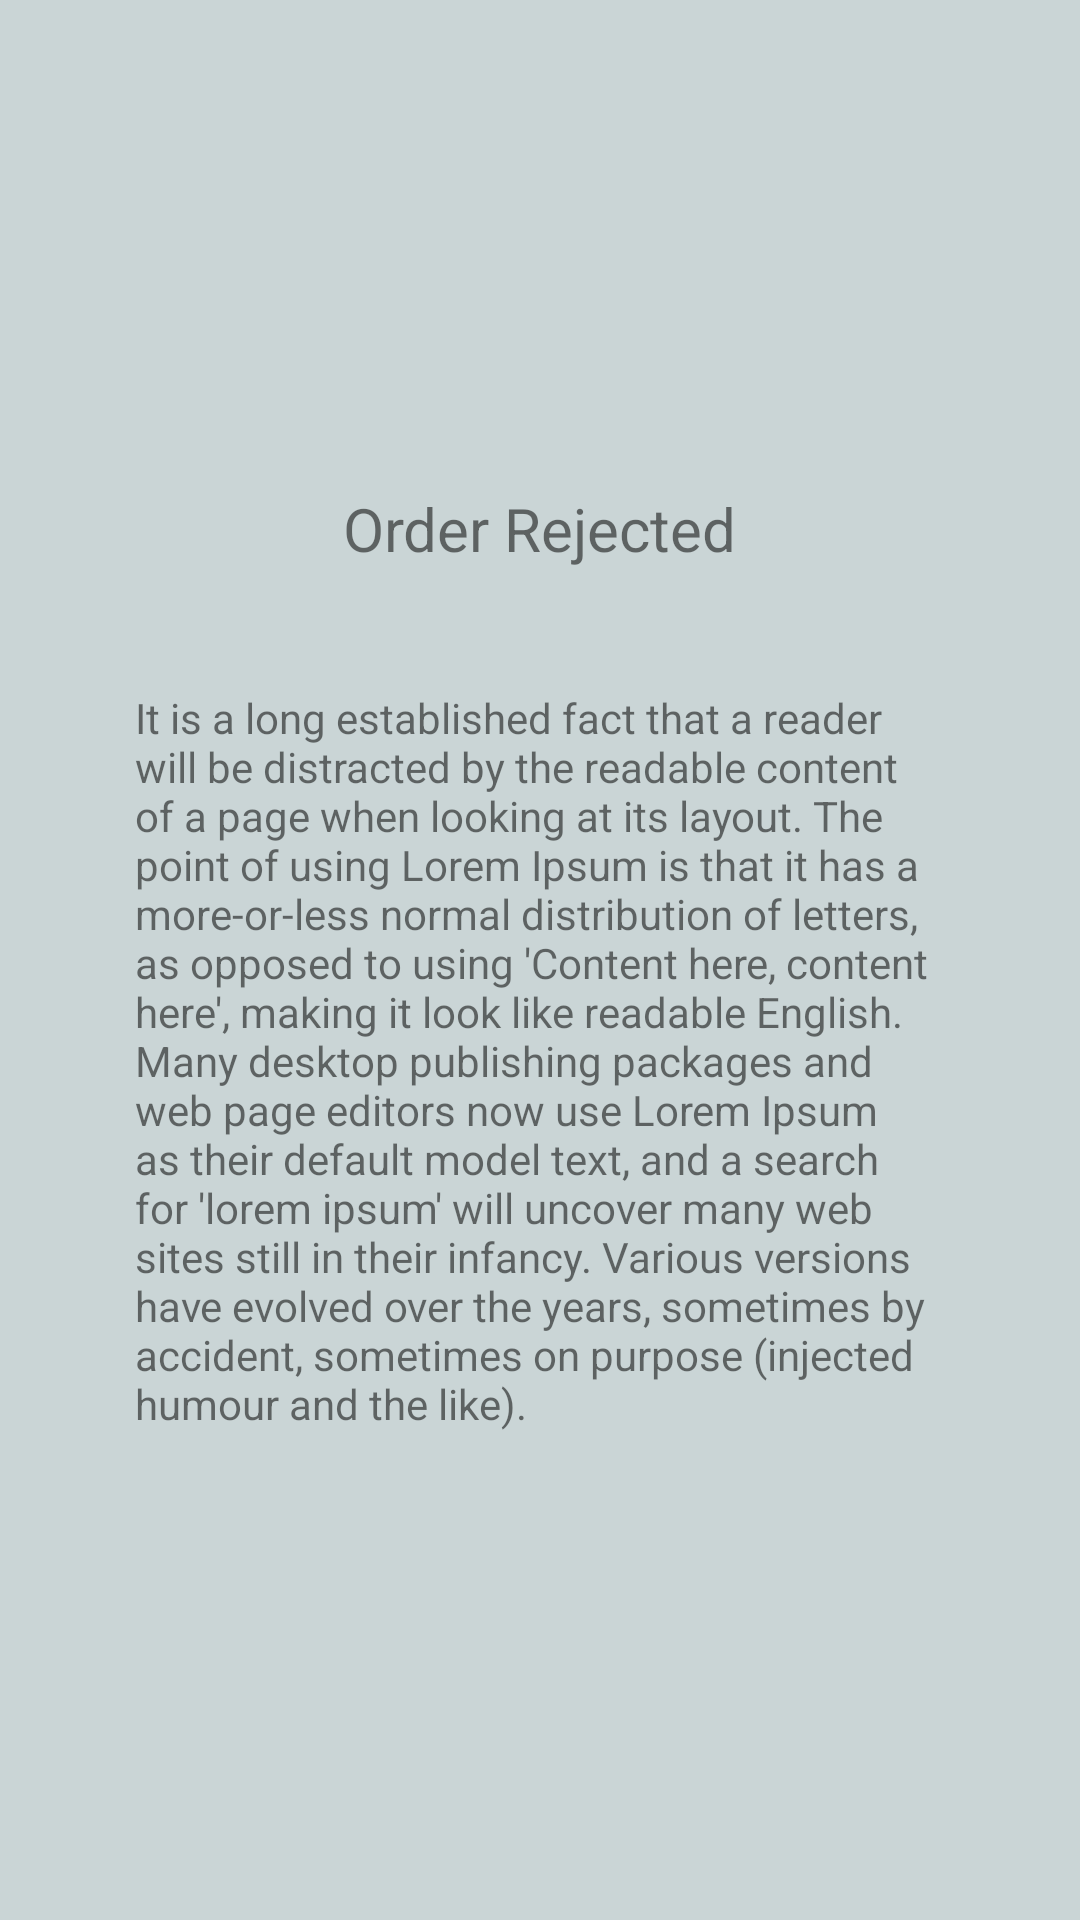

This screen was rendered from an Android layout file. Write that file and the resources it references.
<!-- AndroidManifest.xml: application theme AppTheme -->
<!-- res/layout/popup_rejected_comment.xml -->
<?xml version="1.0" encoding="utf-8"?>
<RelativeLayout xmlns:android="http://schemas.android.com/apk/res/android"
    android:layout_width="match_parent"
    android:layout_height="match_parent"
    android:padding="30dp"
    android:background="#CAD5D6">

    <RelativeLayout
        android:layout_width="wrap_content"
        android:layout_height="wrap_content"
        android:padding="15dp"
        android:layout_centerInParent="true">




        <TextView
            android:id="@+id/order_rejected_title"
            android:layout_width="wrap_content"
            android:layout_height="wrap_content"
            android:layout_centerHorizontal="true"
            android:text="Order Rejected"
            android:textSize="20dp"/>

        <TextView
            android:id="@+id/order_rejected_comment"
            android:layout_width="wrap_content"
            android:layout_height="wrap_content"
            android:layout_below="@id/order_rejected_title"
            android:layout_marginTop="40dp"
            android:text="It is a long established fact that a reader will be distracted by the readable content of a page when looking at its layout. The point of using Lorem Ipsum is that it has a more-or-less normal distribution of letters, as opposed to using 'Content here, content here', making it look like readable English. Many desktop publishing packages and web page editors now use Lorem Ipsum as their default model text, and a search for 'lorem ipsum' will uncover many web sites still in their infancy. Various versions have evolved over the years, sometimes by accident, sometimes on purpose (injected humour and the like)."/>










    </RelativeLayout>


</RelativeLayout>
<!-- resources referenced by this layout -->
<resources>
  <style name="AppTheme" parent="Theme.AppCompat.Light.DarkActionBar">
          
          <item name="colorPrimary">@color/colorPrimary</item>
          <item name="colorPrimaryDark">@color/colorPrimaryDark</item>
          <item name="colorAccent">@color/colorAccent</item>
      </style>
  <color name="colorPrimary">#6200EE</color>
  <color name="colorPrimaryDark">#3700B3</color>
  <color name="colorAccent">#03DAC5</color>
</resources>
